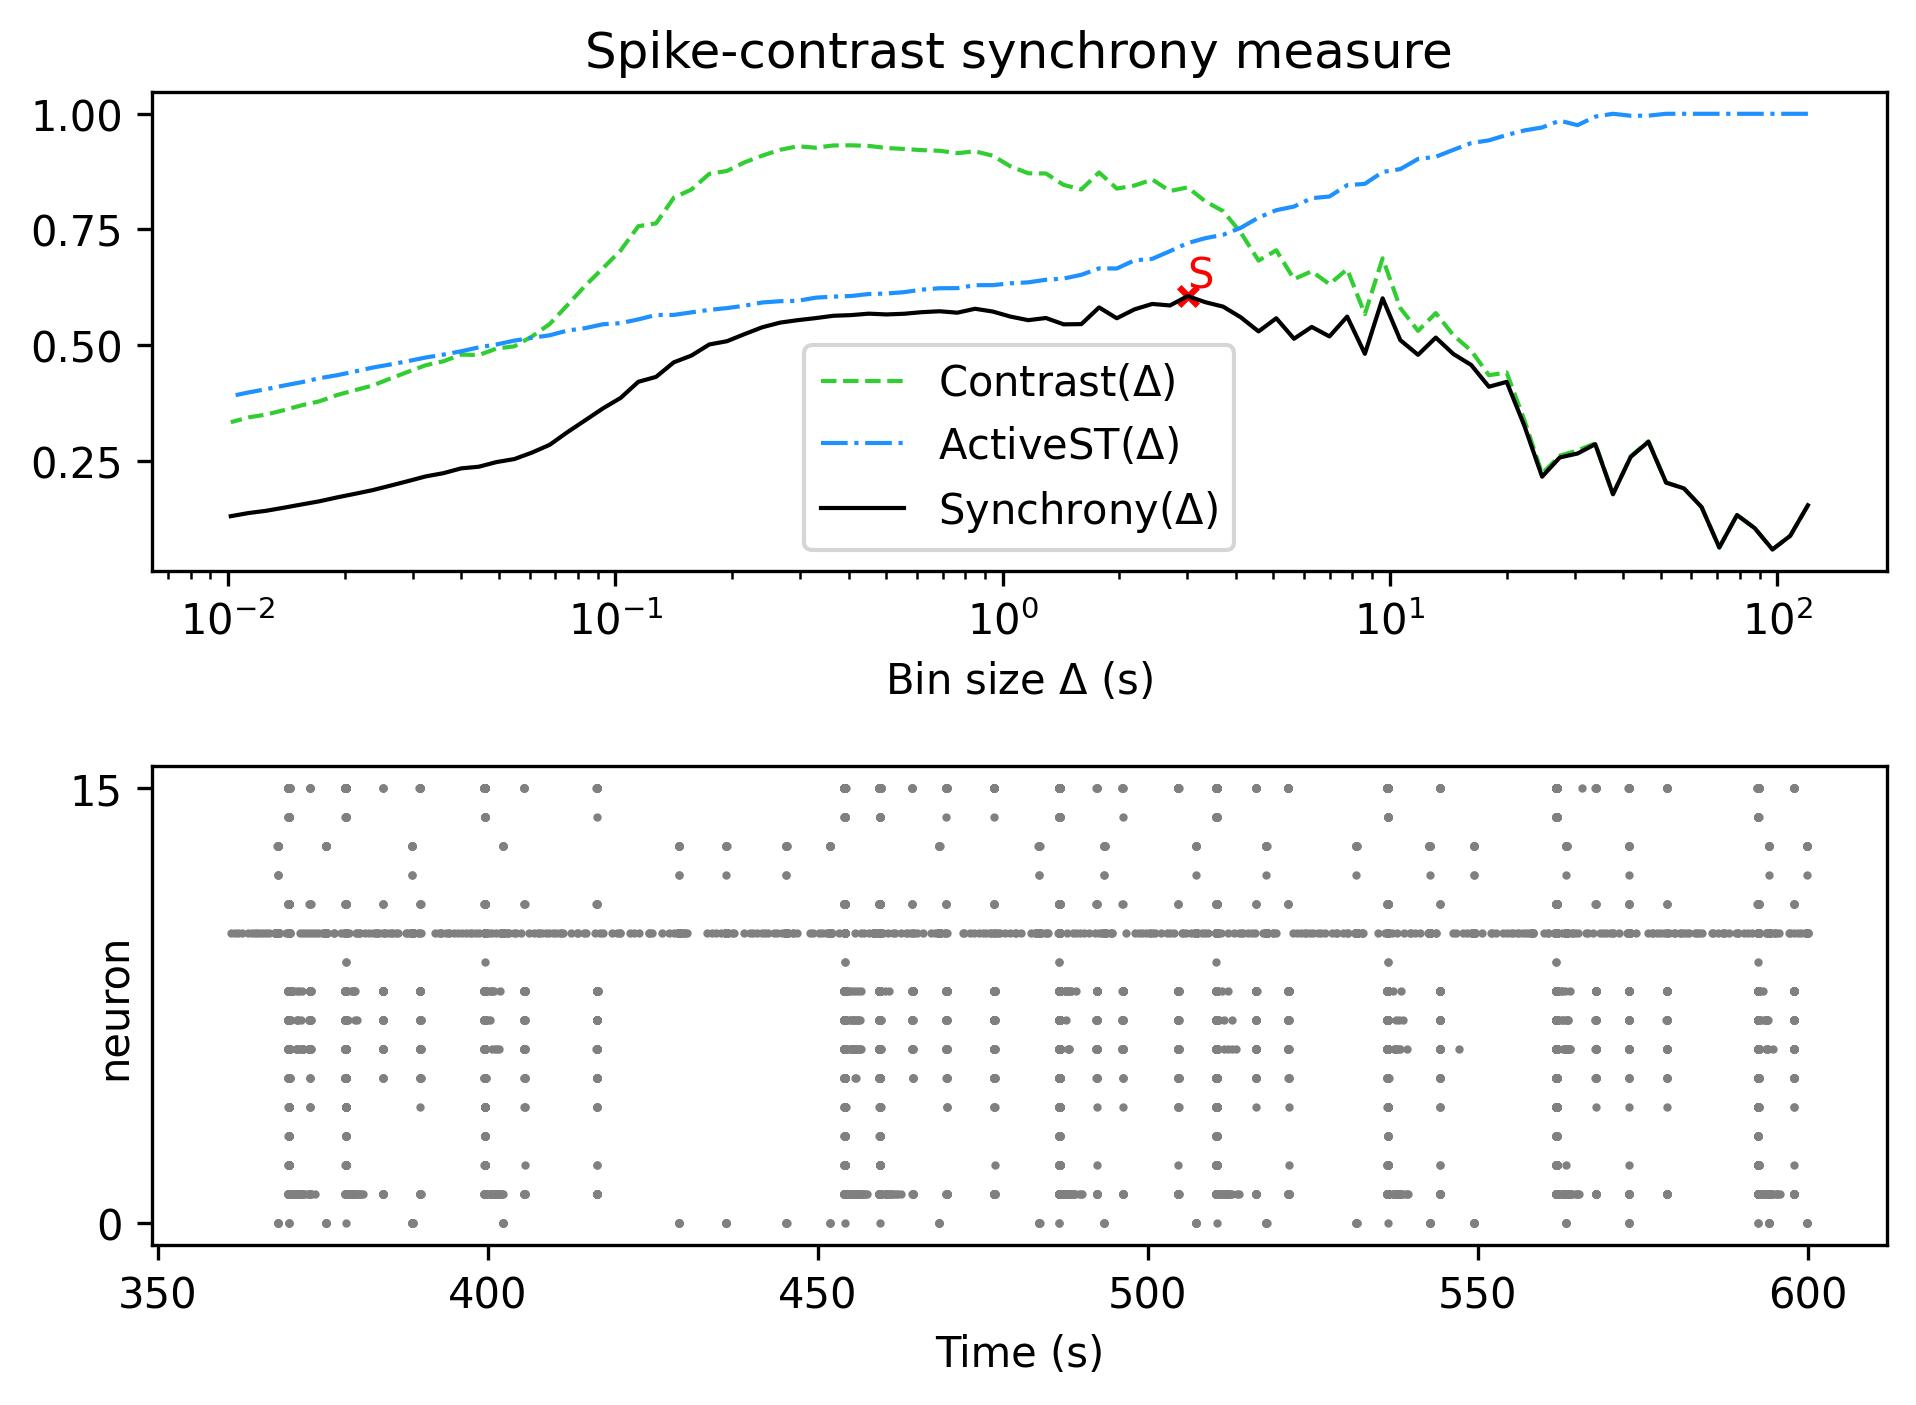

The table this chart was drawn from, first rows:
, Spike-contrast (120.0 s), Spike-contrast (108.0 s), Spike-contrast (97.2 s), Spike-contrast (87.48 s), Spike-contrast (78.732 s), Spike-contrast (70.859 s), Spike-contrast (63.773 s), Spike-contrast (57.396 s), Spike-contrast (51.656 s), Spike-contrast (46.49 s), Spike-contrast (41.841 s), Spike-contrast (37.657 s), Spike-contrast (33.892 s), Spike-contrast (30.502 s), Spike-contrast (27.452 s), Spike-contrast (24.707 s), Spike-contrast (22.236 s), Spike-contrast (20.013 s), Spike-contrast (18.011 s), Spike-contrast (16.21 s), Spike-contrast (14.589 s), Spike-contrast (13.13 s), Spike-contrast (11.817 s)
0, 0.1531, 0.08698, 0.05755, 0.1037, 0.1321, 0.06178, 0.1492, 0.1898, 0.2021, 0.2905, 0.2578, 0.1771, 0.2853, 0.2652, 0.2566, 0.215, 0.3252, 0.4201, 0.4096, 0.4566, 0.4802, 0.5159, 0.4786
